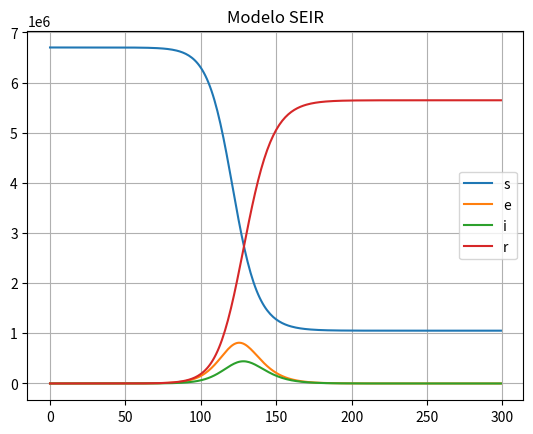

Source code (Python):
from scipy.integrate import odeint
from scipy.integrate import solve_ivp
from scipy.optimize import minimize
from scipy.special import logit, expit
import matplotlib.pyplot as plt
import numpy as np

def derivSt_SIR( y, t, beta, gamma):
    S,  I, R = y
    dSdt = -beta * S * I
    dIdt=  beta * S * I - gamma * I 
    dRdt = gamma * I
    return  dSdt, dIdt, dRdt

def derivSt_SEIR( y, t, beta, gamma,sigma):
    S, E, I, R = y
    dSdt = -beta * S * I
    dEdt= beta*S*I - sigma*E
    dIdt= sigma*E - gamma * I 
    dRdt = gamma * I
    return  dSdt,dEdt, dIdt, dRdt

def derivSt_SEIRD( y, t, beta, gamma, sigma, mu):
    S,  I, E, R, D= y
    dSdt = -beta * S * I
    dEdt= beta*S*I - sigma*E
    dIdt= sigma*E - gamma * I - mu*I
    dRdt = gamma * I
    dDdt = mu*I
    return  dSdt, dEdt, dIdt, dRdt, dDdt

def SIR(S0, I0, beta, gamma, days):
    y0 = S0, I0, 0
    t = list(range(0, days))
    result = odeint(derivSt_SIR, y0, t, args=(beta, gamma))
    S, I, R = result.T
    plt.plot(S)
    plt.plot(I)
    plt.plot(R)
    plt.grid()
    plt.legend(['s',"i",'r'])
    plt.title("Modelo SIR")
    plt.show()
    return 0

def SEIR(S0, I0, beta, gamma, sigma, days):
    y0 = S0, 0, I0, 0
    t = list(range(0, days))
    result = odeint(derivSt_SEIR, y0, t, args=(beta, gamma, sigma))
    S, E, I, R = result.T
    plt.plot(S)
    plt.plot(E)
    plt.plot(I)
    plt.plot(R)
    plt.grid()
    plt.legend(['s',"e","i",'r'])
    plt.title("Modelo SEIR")
    plt.show()
    return 0
    
def SEIRD(S0, I0, beta, gamma, sigma,mu, days):
    y0 = S0,0, I0, 0,0
    t = list(range(0, days))
    result = odeint(derivSt_SEIRD, y0, t, args=(beta, gamma, sigma, mu))
    S, E, I, R, D = result.T
    plt.plot(S)
    plt.plot(E)
    plt.plot(I)
    plt.plot(R)
    plt.plot(D)
    plt.grid()
    plt.legend(['s',"e","i",'r',"d"])
    plt.title("Modelo SEIRD")
    plt.show()
    return 0
    
N      = 6700000
i_0    = 1
e_0    = 0
r_0    = 0
d_0    = 0
s_0    = N - i_0 - r_0


SEIR(s_0, I0=i_0, beta=0.000000113, gamma=1/2.9,sigma=1/5.2, days=300)


